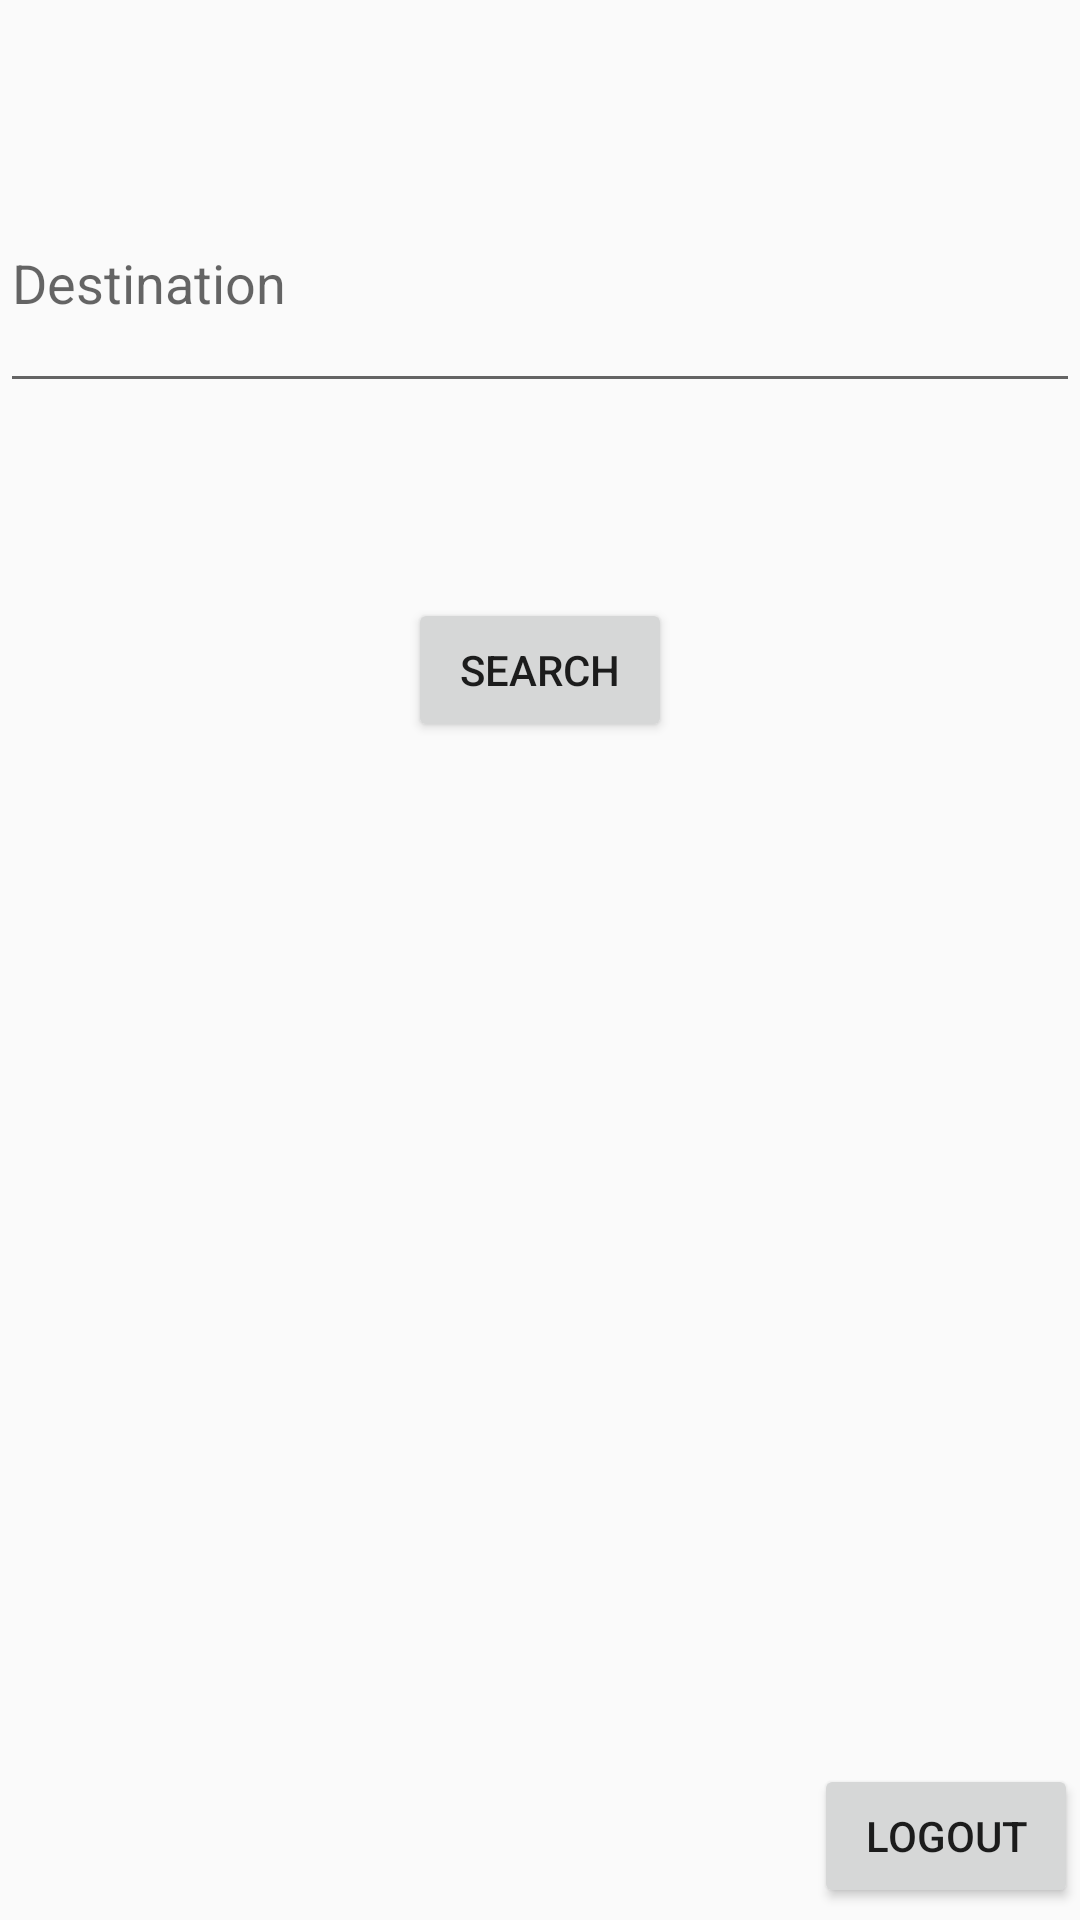

Reconstruct the res/layout file that produces this screen, plus the resources it refers to.
<!-- AndroidManifest.xml: application theme AppTheme -->
<!-- res/layout/activity_list_users.xml -->
<?xml version="1.0" encoding="utf-8"?>
<androidx.constraintlayout.widget.ConstraintLayout xmlns:android="http://schemas.android.com/apk/res/android"
    xmlns:app="http://schemas.android.com/apk/res-auto"
    xmlns:tools="http://schemas.android.com/tools"
    android:layout_width="match_parent"
    android:layout_height="match_parent"
    tools:context=".list_users">

    <Button
        android:id="@+id/logoutbttn"
        android:layout_width="wrap_content"
        android:layout_height="wrap_content"
        android:text="Logout"
        app:layout_constraintBottom_toBottomOf="parent"
        app:layout_constraintEnd_toEndOf="parent"
        app:layout_constraintHorizontal_bias="0.997"
        app:layout_constraintStart_toStartOf="parent"
        app:layout_constraintTop_toTopOf="parent"
        app:layout_constraintVertical_bias="0.993" />

    <EditText
        android:id="@+id/editText"
        android:layout_width="match_parent"
        android:layout_height="83dp"
        android:ems="10"
        android:hint="Destination"
        android:inputType="textPersonName"
        app:layout_constraintBottom_toBottomOf="parent"
        app:layout_constraintEnd_toEndOf="parent"
        app:layout_constraintStart_toStartOf="parent"
        app:layout_constraintTop_toTopOf="parent"
        app:layout_constraintVertical_bias="0.092" />

    <Button
        android:id="@+id/srch"
        android:layout_width="wrap_content"
        android:layout_height="wrap_content"
        android:layout_marginTop="52dp"
        android:text="Search"
        app:layout_constraintBottom_toBottomOf="parent"
        app:layout_constraintEnd_toEndOf="parent"
        app:layout_constraintStart_toStartOf="parent"
        app:layout_constraintTop_toBottomOf="@+id/editText"
        app:layout_constraintVertical_bias="0.032" />

</androidx.constraintlayout.widget.ConstraintLayout>
<!-- resources referenced by this layout -->
<resources>
  <style name="AppTheme" parent="Theme.AppCompat.Light.DarkActionBar">
          
          <item name="colorPrimary">@color/colorPrimary</item>
          <item name="colorPrimaryDark">@color/colorPrimaryDark</item>
          <item name="colorAccent">@color/colorAccent</item>
      </style>
  <!-- not gathered from this repository: default colours our renderer supplied (Android Studio template values) -->
  <color name="colorPrimary">#FF6200EE</color>
  <color name="colorPrimaryDark">#FF3700B3</color>
  <color name="colorAccent">#FF03DAC5</color>
</resources>
